Run: headless pygame with SDL's dummy video driver; simulated clock (each Clock.tick advances the game by its frame time, no real sleeping); random seed 0; keys injected as events and as key.get_pressed() state; no mouse input.
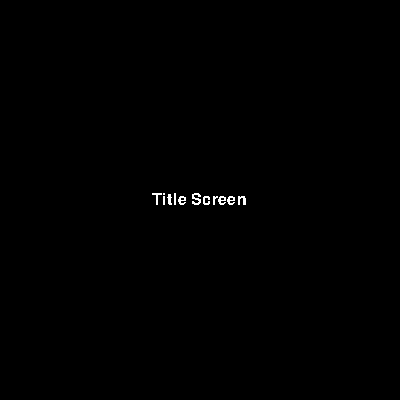
Frame 1 of 4 · flips 1–60 · no input
Frame 2 of 4 · flips 61–180 · tapped SPACE, RETURN · held RIGHT (→), D · screen unchanged from frame 1, image omitted
Frame 3 of 4 · flips 181–300 · held DOWN (↓), S · screen unchanged from frame 2, image omitted
Frame 4 of 4 · flips 301–420 · held LEFT (←), A, UP (↑), W · screen unchanged from frame 3, image omitted

The pygame program that drew these frames:

import pygame
import random
import sys

TITLE_SCREEN_STATE = "Title Screen"
MAIN_GAMEPLAY_STATE = "Main Gameplay State"
current_game_state = TITLE_SCREEN_STATE

def UpdateAndDrawTitleScreen():
    NO_ANTI_ALIASING = False
    FONT_COLOR = pygame.Color(255, 255, 255)
    text_surface = font.render(
        "Title Screen",
        NO_ANTI_ALIASING,
        FONT_COLOR)

    screen_center_x_position = SCREEN_WIDTH_IN_PIXELS / 2
    screen_center_y_position = SCREEN_HEIGHT_IN_PIXELS / 2
    (text_width_in_pixels, text_height_in_pixels) = text_surface.get_size()
    text_half_width_in_pixels = text_width_in_pixels / 2
    text_half_height_in_pixels = text_height_in_pixels / 2
    text_center_x_screen_position = screen_center_x_position - text_half_width_in_pixels
    text_center_y_screen_position = screen_center_y_position - text_half_height_in_pixels
    text_left_x_top_y_screen_position = (text_center_x_screen_position, text_center_y_screen_position)
    screen.blit(text_surface, text_left_x_top_y_screen_position)

def UpdateAndDrawMainGameplayState():
    NO_ANTI_ALIASING = False
    FONT_COLOR = pygame.Color(255, 255, 255)
    text_surface = font.render(
        "Main Gameplay State",
        NO_ANTI_ALIASING,
        FONT_COLOR)
    TEXT_LEFT_X_TOP_Y_SCREEN_POSITION = (0, 0)
    screen.blit(text_surface, TEXT_LEFT_X_TOP_Y_SCREEN_POSITION)

# INITIALIZE PYGAME.
pygame.init()

# CREATE THE GAME SCREEN.
SCREEN_WIDTH_IN_PIXELS = 400
SCREEN_HEIGHT_IN_PIXELS = 400
screen = pygame.display.set_mode(
    (SCREEN_WIDTH_IN_PIXELS, SCREEN_HEIGHT_IN_PIXELS))

# CREATE THE FONT USED FOR DRAWING TEXT.
FONT_HEIGHT_IN_PIXELS = 16
font_filename = pygame.font.get_default_font()
font = pygame.font.Font(font_filename, FONT_HEIGHT_IN_PIXELS)

# RUN THE GAME UNTIL THE USER CHOOSES TO EXIT.
clock = pygame.time.Clock()
while True:
    # HANDLE ANY EVENTS SENT TO THE GAME PROGRAM.
    for event in pygame.event.get():
        # EXIT THE GAME IF THE USER CHOSE TO QUIT.
        if pygame.QUIT == event.type:
            # pygame.quit() may still leave the window up,
            # so sys.exit() is needed to fully close the program.
            pygame.quit()
            sys.exit(0)

        # CHANGE THE GAME STATE IF THE USER PRESSES A KEY.
        if pygame.KEYDOWN == event.type:
            if current_game_state == TITLE_SCREEN_STATE:
                current_game_state = MAIN_GAMEPLAY_STATE
            else:
                current_game_state = TITLE_SCREEN_STATE

    # UPDATE THE GAME CLOCK.
    # This will pause our game loop temporarily to try and hit
    # the target framerate.
    FRAMES_PER_SECOND = 60
    time_elapsed_since_last_frame_in_ms = clock.tick(FRAMES_PER_SECOND)
    MILLISECONDS_PER_SECOND = 1000
    time_elapsed_since_last_frame_in_seconds = (
        time_elapsed_since_last_frame_in_ms
        /
        MILLISECONDS_PER_SECOND)       

    # CLEAR THE SCREEN FOR THE NEW FRAME.
    BACKGROUND_COLOR = pygame.Color(0, 0, 0)
    screen.fill(BACKGROUND_COLOR)

    # DRAW THE CURRENT GAME STATE.
    if current_game_state == TITLE_SCREEN_STATE:
        UpdateAndDrawTitleScreen()
    elif current_game_state == MAIN_GAMEPLAY_STATE:
        UpdateAndDrawMainGameplayState()

    # DISPLAY THE UPDATED FRAME.
    pygame.display.update()
